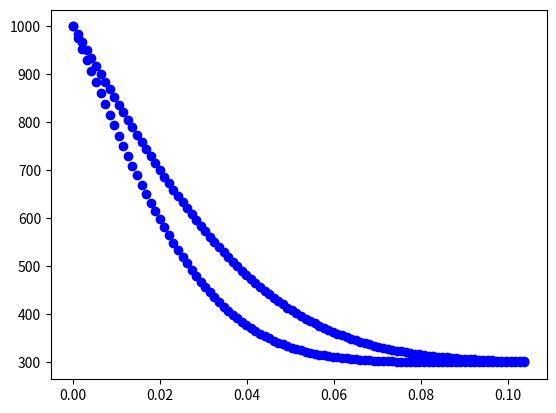

Recreate this plot in Python. (Note: this script raises an exception after producing the figure.)
import numpy as np
import matplotlib.pyplot as plt
import math

def temperature(x,t, alfa):
  Ti = 300
  Tf = 1000
  return Tf - (Tf - Ti)*math.erf(x/(2.0*math.sqrt(alfa*t)))

x = np.linspace(0,0.10374,100)
t = [50.0, 100.0]

k = 40
rho = 1600
cp = 4000
alfa = k/(rho*cp)

for _t in t:
  T = []
  for i in x:
    T.append(temperature(i, _t, alfa))
  plt.plot(x, T, 'bo')

###################
f = open('vertical100.000000.dat', 'r')
x_sim = []
t_sim = []
for i in f:
    split = i.split(';')
    x_sim.append(float(split[0]))
    t_sim.append(float(split[1].replace('\n', '').replace(' ', '')))

t_sim.sort(reverse=True)
for i in range(len(t_sim)):
    if t_sim[0] == 1000.0:
        t_sim.pop(0)
        x_sim.pop(-1)
    else:
        break

###################
print('Tamanho: ' + str(max(x_sim) - min(x_sim)))
plt.plot(x_sim, t_sim, 'r+')

f = open('vertical50.000000.dat', 'r')
x_sim = []
t_sim = []
for i in f:
    split = i.split(';')
    x_sim.append(float(split[0]))
    t_sim.append(float(split[1].replace('\n', '').replace(' ', '')))

t_sim.sort(reverse=True)
for i in range(len(t_sim)):
    if t_sim[0] == 1000.0:
        t_sim.pop(0)
        x_sim.pop(-1)
    else:
        break

###################
print('Tamanho: ' + str(max(x_sim) - min(x_sim)))
plt.plot(x_sim, t_sim, 'r+')


plt.legend(['Analitico - 100', 'Analitico - 50', 'Simulador - 100', 'Simulador - 50'])
plt.show()
